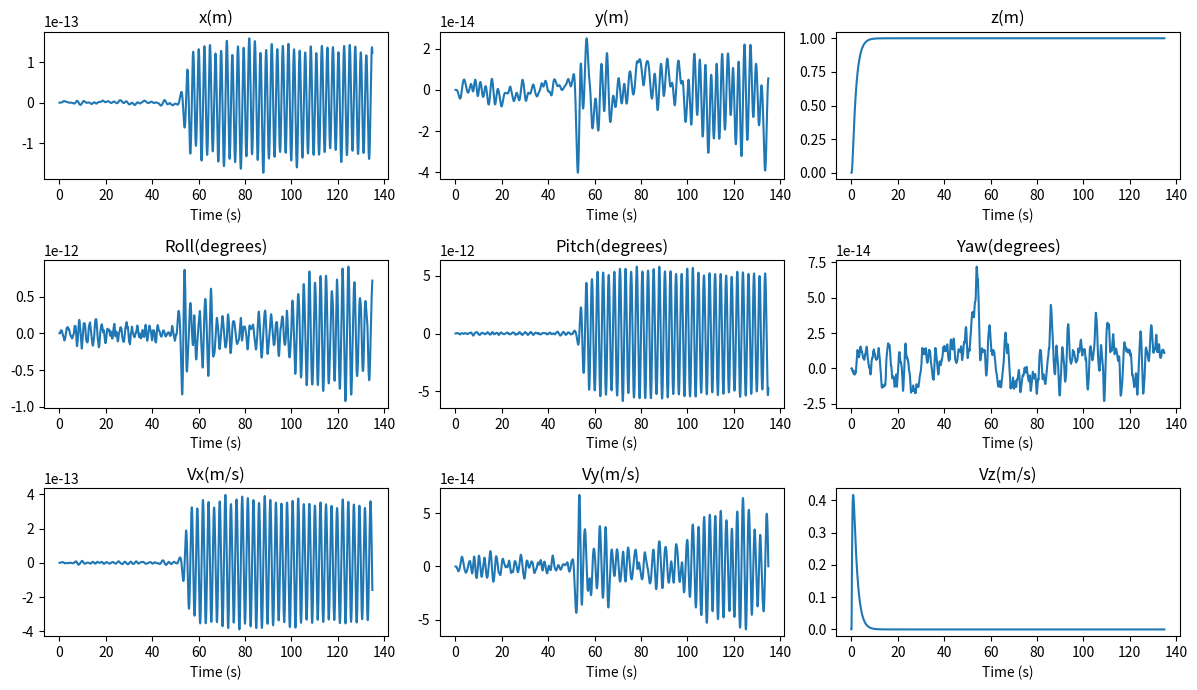
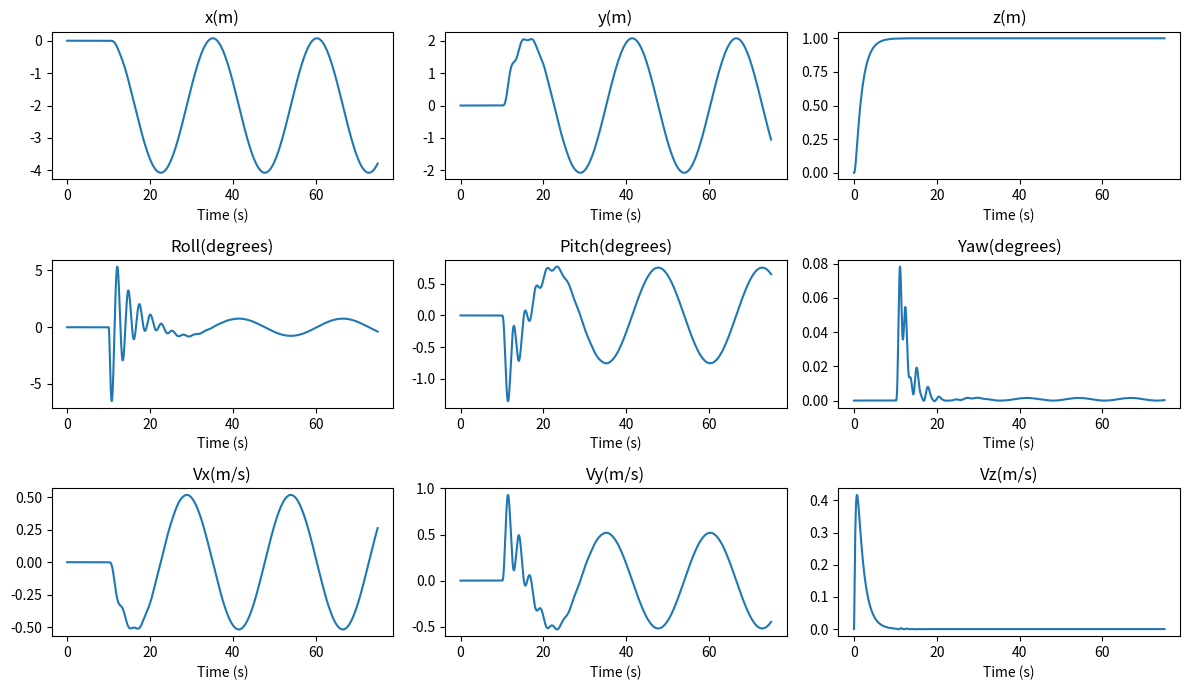
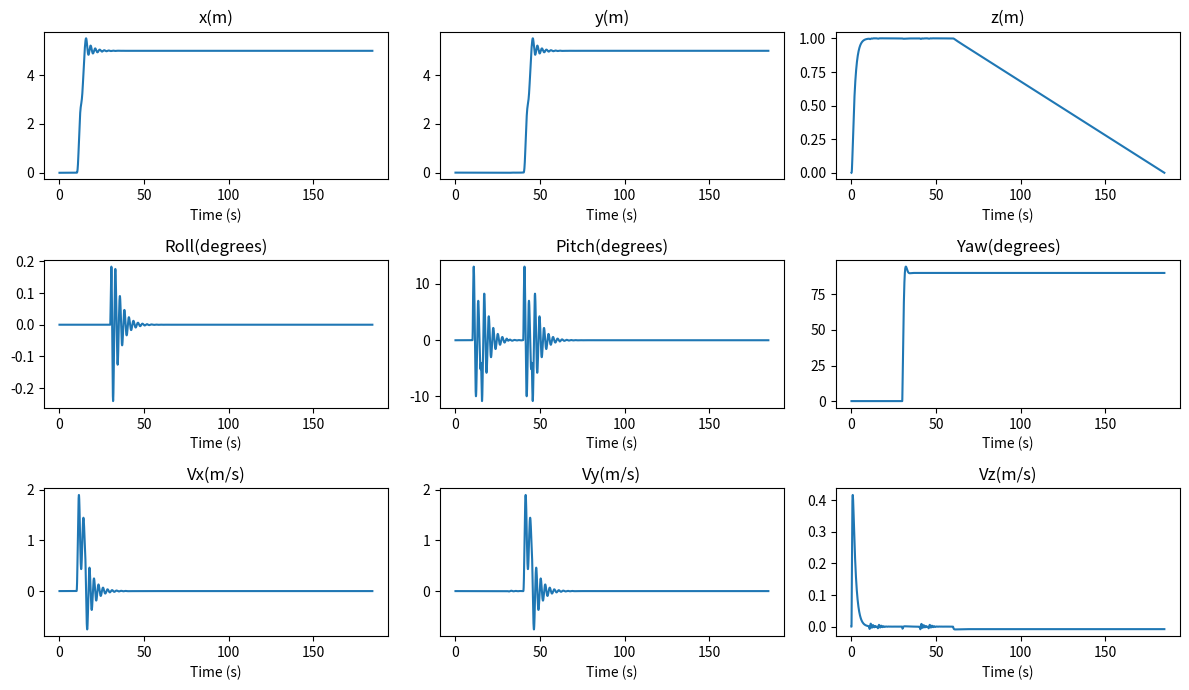

These figures' Python source, in order:
import numpy as np
import matplotlib.pyplot as plt

# Time and gravity
DT = 0.01
G = 9.81

# Component masses (kg)
FRAME_MASS = 0.224
BATTERY_MASS = 0.223
ESC_MASS = 0.113
FLIGHTC_MASS = 0.0081
MOTOR_MASS = 0.0467
PROP_MASS = 0.0064
MASS = FRAME_MASS + BATTERY_MASS + ESC_MASS + FLIGHTC_MASS + 4*MOTOR_MASS + 4*PROP_MASS

# Geometry and rotor locations
WHEELBASE = 0.2746
A = WHEELBASE / (2*np.sqrt(2))
ROTOR_POS = np.array([[A, -A, 0], [A, A, 0], [-A, A, 0], [-A, -A, 0]])

# Motor and propeller values
BATTERY_VOLTAGE = 22.2
BATTERY_CAPACITY_AH = 1.380
BATTERY_WH = BATTERY_VOLTAGE * BATTERY_CAPACITY_AH
MOTOR_KV = 1500.0
MAX_OMEGA = MOTOR_KV * BATTERY_VOLTAGE * 2*np.pi/60
MAX_THRUST = 2.15 * G
THRUST_COEFF = MAX_THRUST / MAX_OMEGA**2
PROP_INERTIA = 89.2e-7

YAW_TORQUE_RATIO = 0.012
MOTOR_RESPONSE_TIME = 0.06
EFFICIENCY = 5.5

SPIN_DIRECTIONS = np.array([1, -1, 1, -1])
KQ = YAW_TORQUE_RATIO * THRUST_COEFF

B = np.array([
    [1, 1, 1, 1],
    ROTOR_POS[:, 1],
    -ROTOR_POS[:, 0],
    -YAW_TORQUE_RATIO * SPIN_DIRECTIONS
])

MOTOR_RESISTANCE = 0.1  

MOTOR_KT = 60 / (2 * np.pi * MOTOR_KV)
MOTOR_KE = MOTOR_KT


def calculate_inertia():
    motor_mass = MOTOR_MASS + PROP_MASS
    Ixx = np.sum(motor_mass * ROTOR_POS[:, 1]**2)
    Iyy = np.sum(motor_mass * ROTOR_POS[:, 0]**2)
    Izz = np.sum(motor_mass * (ROTOR_POS[:, 0]**2 + ROTOR_POS[:, 1]**2))

    center_mass = FRAME_MASS + BATTERY_MASS + ESC_MASS + FLIGHTC_MASS
    radius = 0.06
    height = 0.04
    Ixx += center_mass * (3*radius**2 + height**2)/12
    Iyy += center_mass * (3*radius**2 + height**2)/12
    Izz += center_mass * radius**2/2
    return np.diag([Ixx, Iyy, Izz])


INERTIA = calculate_inertia()


def rotation_matrix(phi, theta, psi):
    cp, sp = np.cos(phi), np.sin(phi)
    ct, st = np.cos(theta), np.sin(theta)
    cy, sy = np.cos(psi), np.sin(psi)
    return np.array([
        [cy*ct, cy*st*sp-sy*cp, cy*st*cp+sy*sp],
        [sy*ct, sy*st*sp+cy*cp, sy*st*cp-cy*sp],
        [-st, ct*sp, ct*cp]
    ])


def eom(state, thrusts, rotor_accel):
    # State: x,y,z,roll,pitch,yaw,vx,vy,vz,p,q,r,omega1,...,omega4
    phi, theta, psi = state[3:6]
    vx, vy, vz = state[6:9]
    p, q, r = state[9:12]

    #ang velocity to roll, pitch, and yaw
    phi_dot = p + np.sin(phi)*np.tan(theta)*q + np.cos(phi)*np.tan(theta)*r
    theta_dot = np.cos(phi)*q - np.sin(phi)*r
    psi_dot = (np.sin(phi)*q + np.cos(phi)*r)/np.cos(theta)

    #total thrust 
    total_thrust = np.sum(thrusts)
    force = rotation_matrix(phi, theta, psi) @ np.array([0, 0, total_thrust])

    # Linear acceleration from thrust and gravity
    acceleration = force/MASS - np.array([0, 0, G])

    #roll, pitch, yaw from four rotors
    torques = B[1:4] @ thrusts
    torques[2] = -np.sum(SPIN_DIRECTIONS * (KQ*state[12:16]**2 + PROP_INERTIA*rotor_accel))
    omega = state[9:12]
    angular_accel = np.linalg.solve(INERTIA, torques - np.cross(omega, INERTIA @ omega))

    #return derivs of position, orientation, and ang velocity
    return np.array([
        vx, vy, vz, phi_dot, theta_dot, psi_dot,
        acceleration[0], acceleration[1], acceleration[2],
        angular_accel[0], angular_accel[1], angular_accel[2]
    ])


def controller(state, target, target_vel, desired_yaw):
    KP_pos = 1.5
    KD_pos = 3

    # Calculate position and velocity errors relative to target
    position_error = target - state[0:3]
    velocity_error = target_vel - state[6:9]
    desired_accel = KP_pos * position_error + KD_pos * velocity_error
   
    #roll and pitch for horizontal acceleration
    psi = state[5]
    desired_roll = (desired_accel[0]*np.sin(psi) - desired_accel[1]*np.cos(psi))/G
    desired_pitch = (desired_accel[0]*np.cos(psi) + desired_accel[1]*np.sin(psi))/G
    max_angle = np.deg2rad(25);

    if desired_roll > max_angle:
        desired_roll = max_angle
    elif desired_roll < -max_angle:
        desired_roll = -max_angle

    if desired_pitch > max_angle:
        desired_pitch = max_angle
    elif desired_pitch < -max_angle:
        desired_pitch = -max_angle

    # total thrust for vertical acceleration
    phi, theta = state[3:5]
    total_thrust = MASS*(G + desired_accel[2])
    total_thrust = total_thrust/(np.cos(phi)*np.cos(theta))

    KP_att = np.array([12.0, 12.0, 5.0])
    KD_att = np.array([7.0, 7.0, 3.0])

    desired_angles = np.array([desired_roll, desired_pitch, desired_yaw])
    angle_error = desired_angles - state[3:6]

    # Wrap yaw error
    angle_error[2] = (angle_error[2] + np.pi) % (2 * np.pi) - np.pi

    # Calculate desired angular acceleration
    desired_angular_accel = (
        KP_att * angle_error
        - KD_att * state[9:12]
    )

    #angular acceleration into moments
    desired_torques = INERTIA @ desired_angular_accel

    # total thrust and torques into individual motor thrusts
    commands = np.array([total_thrust, *desired_torques])
    motor_thrusts = np.linalg.solve(B, commands)

    for i in range(4):
        if motor_thrusts[i] < 0:
            motor_thrusts[i] = 0
        elif motor_thrusts[i] > MAX_THRUST:
            motor_thrusts[i] = MAX_THRUST

    return motor_thrusts


def mission_command(t, mission):
    # Mission 1
    if mission == 'hover':
        target = np.array([0, 0, 1])
        target_vel = np.zeros(3)
        desired_yaw = 0

    # Mission 2
    if mission == 'circle':
        if t < 10:
            # Take off to 1 m
            target = np.array([0, 0, 1])
            target_vel = np.zeros(3)
        else:
            # Circular flight with radius 2 m and speed 0.5 m/s
            radius = 2.0
            speed = 0.5
            angular_speed = speed / radius
            angle = angular_speed * (t - 10)

            # Desired position
            x = radius * np.cos(angle) - radius
            y = radius * np.sin(angle)
            z = 1

            target = np.array([x, y, z])

            # Desired velocity
            vx = -speed * np.sin(angle)
            vy = speed * np.cos(angle)
            vz = 0

            target_vel = np.array([vx, vy, vz])

        desired_yaw = 0

    # Mission 3
    if mission == 'maneuver':
        target_vel = np.zeros(3)

        if t < 10:

            target = np.array([0, 0, 1])
            desired_yaw = 0

        elif t < 15:
            target = np.array([t - 10, 0, 1])
            target_vel = np.array([1, 0, 0])
            desired_yaw = 0        
            
        elif t < 30:
            target = np.array([5, 0, 1])
            desired_yaw = 0

        elif t < 40:
            target = np.array([5, 0, 1])
            desired_yaw = np.pi/2

        elif t < 45:
            target = np.array([5, t - 40, 1])
            target_vel = np.array([0, 1, 0])
            desired_yaw = np.pi / 2

        elif t < 60:
            target = np.array([5, 5, 1])
            desired_yaw = np.pi/2

        elif t < 185:
            z = 1 - 0.008 * (t - 60)
            target = np.array([5, 5, z])
            target_vel = np.array([0, 0, -0.008])
            desired_yaw = np.pi / 2

        else:
            target = np.array([5, 5, 0])
            target_vel = np.zeros(3)
            desired_yaw = np.pi/2

    return target, target_vel, desired_yaw



def run_simulation(mission, duration):
    # Initialize
    state = np.zeros(16)
    hover_thrust = MASS * G / 4
    hover_speed = np.sqrt(hover_thrust / THRUST_COEFF)
    state[12:16] = hover_speed
    times = np.arange(0, duration + DT/2, DT)
    states = np.zeros((len(times), 16))
    battery_wh = BATTERY_WH

    # Run simulation at each time step
    for i in range(len(times)):
        t = times[i]

        # Get target position, velocity, and yaw for the mission
        target, target_vel, desired_yaw = mission_command(t, mission)

        # Controller calculates desired thrust for each motor
        desired_thrusts = controller(state, target, target_vel, desired_yaw)

        # Calculate actual thrust based on current rotor speeds
        rotor_speed = state[12:16]
        thrusts = THRUST_COEFF * rotor_speed**2

        # Store current state for plotting
        states[i] = state

        # desired rotor speeds from motor thrust commands
        desired_speed = np.sqrt(np.maximum(desired_thrusts, 0)/THRUST_COEFF)

        # aerodynamic torque and motor torque
        aerodynamic_torque = KQ*rotor_speed**2
        motor_torque = PROP_INERTIA*(desired_speed - rotor_speed)/MOTOR_RESPONSE_TIME + aerodynamic_torque

        # Calculate motor current from motor torque
        motor_current = motor_torque / MOTOR_KT

        # Calculate motor voltage
        motor_voltage = (motor_current * MOTOR_RESISTANCE + MOTOR_KE * rotor_speed)

        # Calculate throttle
        motor_throttle = motor_voltage / BATTERY_VOLTAGE
        for i in range(4):
            if motor_throttle[i] < 0:
                motor_throttle[i] = 0
            elif motor_throttle[i] > 1:
                motor_throttle[i] = 1


        # rotor angular acceleration
        rotor_accel = (motor_torque - aerodynamic_torque)/PROP_INERTIA

        # derivatives using equations of motion
        state_dot = np.concatenate((eom(state, thrusts, rotor_accel), rotor_accel))

        # Updated drone position, orientation, velocities, and rotor speeds
        state = state + DT*state_dot
        total_thrusts = np.sum(thrusts);

        # Estimate battery power consumption and remaining energy
        power_w = total_thrusts * 1000 / (G * EFFICIENCY)        
        energy_used = power_w*DT/3600
        battery_wh = battery_wh - energy_used
        if battery_wh < 0:
            battery_wh = 0

    return times, states, battery_wh


def plot_results(times, states, mission):
    fig, axes = plt.subplots(3, 3, figsize=(12, 7))

    labels = ['x(m)', 'y(m)', 'z(m)', 'Roll(degrees)', 'Pitch(degrees)', 'Yaw(degrees)', 'Vx(m/s)', 'Vy(m/s)', 'Vz(m/s)']

    for row in range(3):
        for col in range(3):
            i = row *3 + col;

            if i < 3:
                values = states[:, i]
            elif i < 6:
                values = np.degrees(states[:, i])
            else:
                values = states[:, i]

            axes[row, col].plot(times, values)
            axes[row, col].set_title(labels[i])
            axes[row, col].set_xlabel('Time (s)')

    plt.tight_layout()
    plt.show()

# Mission 1
times, states, battery = run_simulation('hover', 135)

altitude = states[times >= 15, 2]

print('Average altitude:', round(np.mean(altitude), 3), 'm')
print('Battery remaining:', round(battery, 2), 'Wh')

plot_results(times, states, 'hover')


# Mission 2
times, states, battery = run_simulation('circle', 75)

x = states[times >= 15, 0]
y = states[times >= 15, 1]
vx = states[times >= 15, 6]
vy = states[times >= 15, 7]

radius = np.sqrt((x + 2)**2 + y**2)
speed = np.sqrt(vx**2 + vy**2)

print('Average radius:', round(np.mean(radius), 3), 'm')
print('Average speed:', round(np.mean(speed), 3), 'm/s')
print('Battery remaining:', round(battery, 2), 'Wh')

plot_results(times, states, 'circle')


# Mission 3
times, states, battery = run_simulation('maneuver', 185)

# Average velocity during 5 meters
first_speed = abs(states[int(15 / DT), 0] - states[int(10 / DT), 0]) / 5
second_speed = abs(states[int(45 / DT), 1] - states[int(40 / DT), 1]) / 5

# Landing speed
landing = (times >= 175) & (times < 185)
landing_speed = np.mean(np.abs(states[landing, 8]))

print('First movement average speed:', round(first_speed, 3), 'm/s')
print('Second movement average speed:', round(second_speed, 3), 'm/s')
print('Final descent average speed:', round(landing_speed, 3), 'm/s')
print('Final position:', np.round(states[-1, 0:3], 3), 'm')
print('Final yaw:', round(np.degrees(states[-1, 5]), 2), 'degrees')
print('Battery remaining:', round(battery, 2), 'Wh')

plot_results(times, states, 'maneuver')
